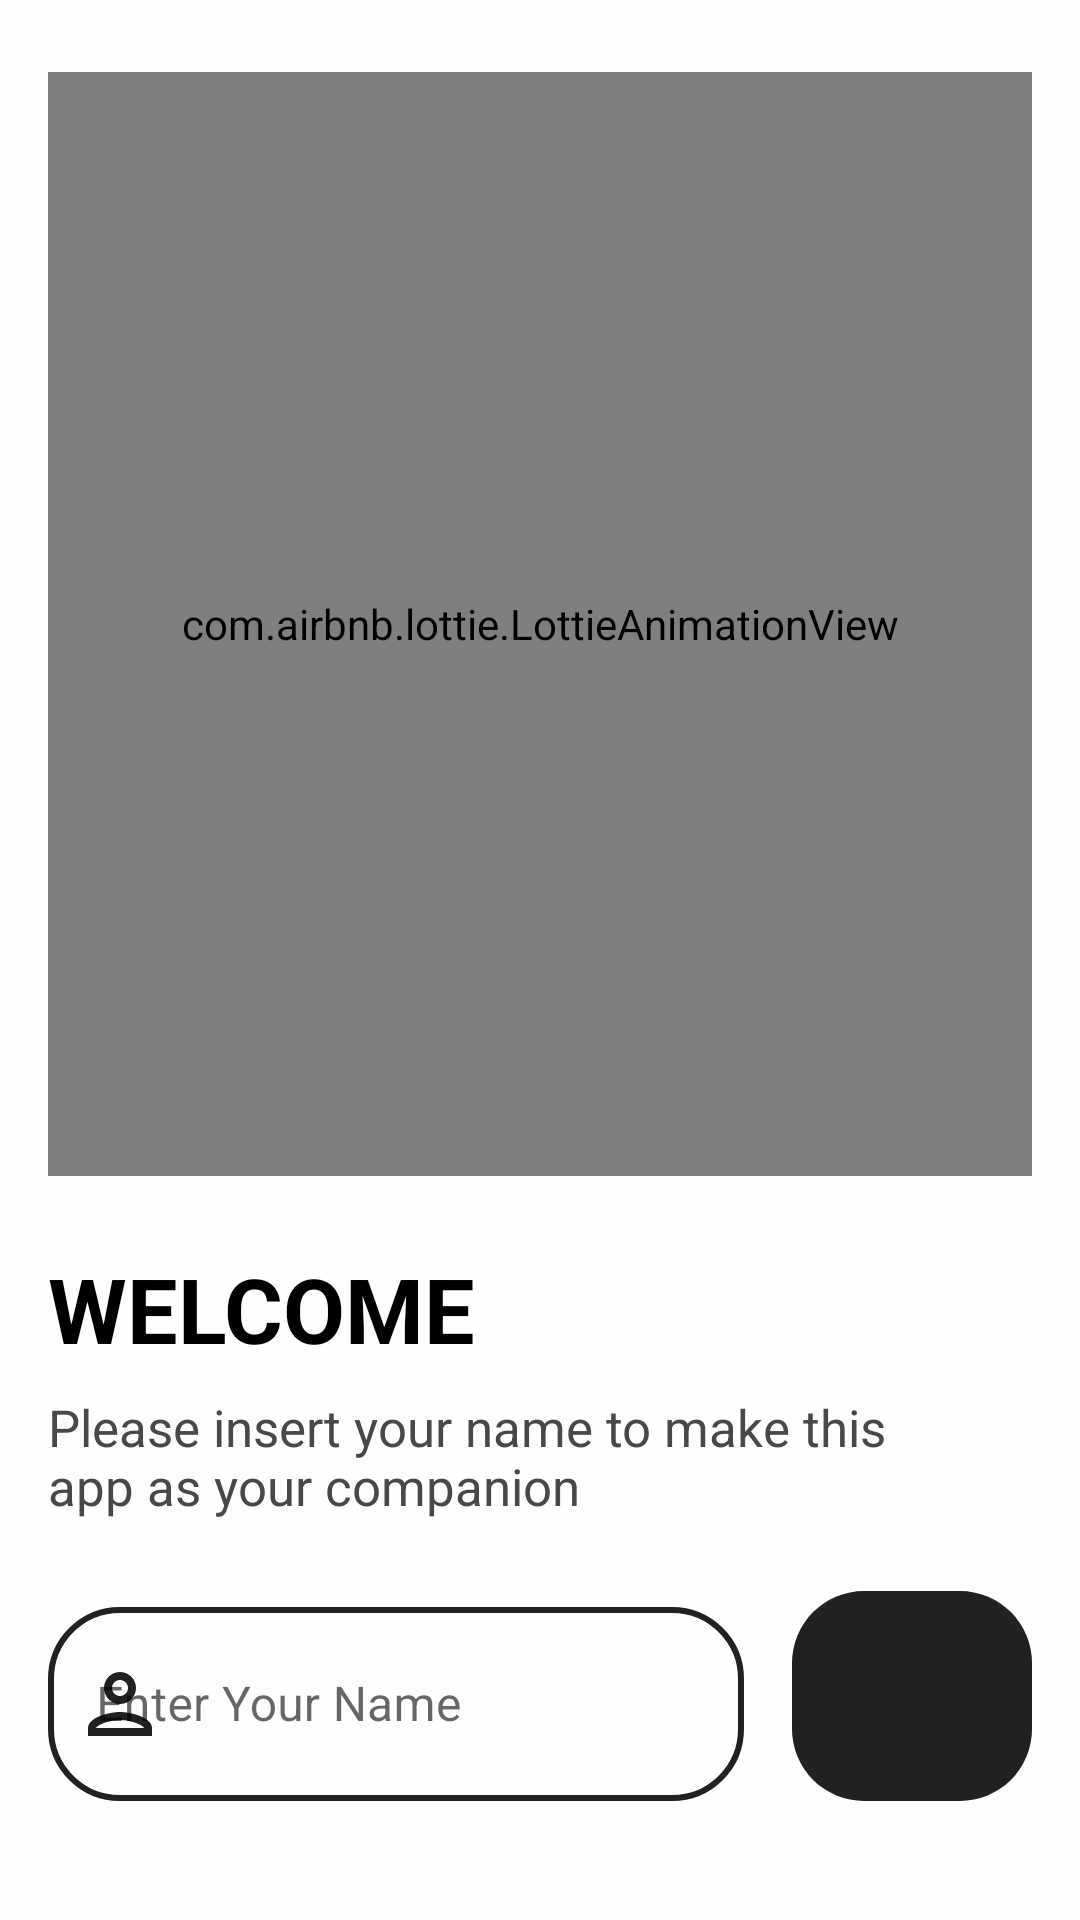

Here is an Android app screen rendered from its layout file. Give the layout XML and the strings, colors and styles it references.
<!-- AndroidManifest.xml: application theme Theme.AnakKostMoneyTracker -->
<!-- res/layout/fragment_welcome.xml -->
<?xml version="1.0" encoding="utf-8"?>
<androidx.constraintlayout.widget.ConstraintLayout xmlns:android="http://schemas.android.com/apk/res/android"
    xmlns:app="http://schemas.android.com/apk/res-auto"
    xmlns:tools="http://schemas.android.com/tools"
    android:layout_width="match_parent"
    android:layout_height="match_parent"
    tools:context=".ui.welcome.WelcomeFragment">

    <androidx.constraintlayout.widget.Guideline
        android:id="@+id/guideline_start"
        android:layout_width="wrap_content"
        android:layout_height="wrap_content"
        android:orientation="vertical"
        app:layout_constraintGuide_begin="@dimen/dp_16" />

    <androidx.constraintlayout.widget.Guideline
        android:id="@+id/guideline_end"
        android:layout_width="wrap_content"
        android:layout_height="wrap_content"
        android:orientation="vertical"
        app:layout_constraintGuide_end="@dimen/dp_16" />

    <androidx.constraintlayout.widget.Guideline
        android:id="@+id/guideline_center"
        android:layout_width="wrap_content"
        android:layout_height="wrap_content"
        android:orientation="horizontal"
        app:layout_constraintGuide_percent="0.65" />

    <com.airbnb.lottie.LottieAnimationView
        android:layout_width="0dp"
        android:layout_height="0dp"
        android:layout_marginVertical="@dimen/dp_24"
        app:layout_constraintBottom_toTopOf="@id/guideline_center"
        app:layout_constraintEnd_toStartOf="@id/guideline_end"
        app:layout_constraintStart_toEndOf="@id/guideline_start"
        app:layout_constraintTop_toTopOf="parent"
        app:lottie_autoPlay="true"
        app:lottie_loop="true"
        app:lottie_rawRes="@raw/ic_welcome" />

    <TextView
        android:id="@+id/textView"
        android:layout_width="wrap_content"
        android:layout_height="wrap_content"
        android:text="@string/welcome"
        android:textAllCaps="true"
        android:textColor="@color/secondaryTextColor"
        android:textSize="30sp"
        android:textStyle="bold"
        app:layout_constraintStart_toStartOf="@+id/guideline_start"
        app:layout_constraintTop_toTopOf="@+id/guideline_center" />

    <TextView
        android:id="@+id/textView3"
        android:layout_width="0dp"
        android:layout_height="wrap_content"
        android:layout_marginTop="@dimen/dp_8"
        android:layout_marginEnd="@dimen/dp_24"
        android:text="@string/welcome_desc"
        android:textColor="@color/primaryLightColor"
        android:textSize="17sp"
        app:layout_constraintEnd_toStartOf="@id/guideline_end"
        app:layout_constraintStart_toStartOf="@+id/guideline_start"
        app:layout_constraintTop_toBottomOf="@+id/textView" />

    <com.google.android.material.textfield.TextInputLayout
        android:id="@+id/til_activity_name"
        style="@style/Widget.MaterialComponents.TextInputLayout.OutlinedBox.Dense"
        android:layout_width="0dp"
        android:layout_height="0dp"
        android:layout_marginEnd="@dimen/dp_16"
        android:hint="@string/enter_your_name"
        app:boxCornerRadiusBottomEnd="@dimen/dp_24"
        app:boxCornerRadiusBottomStart="@dimen/dp_24"
        app:boxCornerRadiusTopEnd="@dimen/dp_24"
        app:boxCornerRadiusTopStart="@dimen/dp_24"
        app:boxStrokeColor="@color/primaryColor"
        app:boxStrokeWidth="2dp"
        app:layout_constraintBottom_toBottomOf="@+id/btn_lets_go"
        app:layout_constraintEnd_toStartOf="@+id/btn_lets_go"
        app:layout_constraintStart_toStartOf="@+id/guideline_start"
        app:layout_constraintTop_toTopOf="@+id/btn_lets_go"
        app:startIconDrawable="@drawable/ic_user"
        app:startIconTint="@color/primaryColor">

        <com.google.android.material.textfield.TextInputEditText
            android:id="@+id/tie_name_welcome"
            android:layout_width="match_parent"
            android:layout_height="match_parent"
            android:inputType="text" />

    </com.google.android.material.textfield.TextInputLayout>

    <androidx.appcompat.widget.AppCompatImageButton
        android:id="@+id/btn_lets_go"
        android:layout_width="80dp"
        android:layout_height="70dp"
        android:layout_marginBottom="@dimen/dp_24"
        android:background="@drawable/bg_button_primary_color"
        android:src="@drawable/ic_right"
        android:textAllCaps="false"
        app:layout_constraintBottom_toBottomOf="parent"
        app:layout_constraintEnd_toStartOf="@+id/guideline_end"
        app:layout_constraintTop_toBottomOf="@+id/textView3"
        app:layout_constraintVertical_bias="0.6"
        app:tint="@color/primaryTextColor" />

</androidx.constraintlayout.widget.ConstraintLayout>
<!-- resources referenced by this layout -->
<resources>
  <color name="primaryColor">#212121</color>
  <color name="primaryLightColor">#484848</color>
  <color name="primaryTextColor">#ffffff</color>
  <color name="secondaryTextColor">#000000</color>
  <dimen name="dp_16">16dp</dimen>
  <dimen name="dp_24">24dp</dimen>
  <dimen name="dp_8">8dp</dimen>
  <!-- drawable bg_button_primary_color (drawable) -->
  <?xml version="1.0" encoding="utf-8"?>
  <ripple xmlns:android="http://schemas.android.com/apk/res/android"
      android:color="@color/primaryDarkColor">
      <item android:id="@android:id/mask">
          <shape android:shape="rectangle">
              <solid android:color="@color/primaryDarkColor" />
              <corners android:radius="@dimen/dp_24" />
          </shape>
      </item>
  
      <item android:id="@android:id/background">
          <shape android:shape="rectangle">
              <corners android:radius="@dimen/dp_24" />
              <solid android:color="@color/primaryColor" />
          </shape>
      </item>
  </ripple>
  <!-- drawable ic_user (drawable) -->
  <vector android:height="32dp" android:tint="?attr/colorControlNormal"
      android:viewportHeight="24" android:viewportWidth="24"
      android:width="32dp" xmlns:android="http://schemas.android.com/apk/res/android">
      <path android:fillColor="@android:color/white" android:pathData="M12,6c1.1,0 2,0.9 2,2s-0.9,2 -2,2 -2,-0.9 -2,-2 0.9,-2 2,-2m0,10c2.7,0 5.8,1.29 6,2L6,18c0.23,-0.72 3.31,-2 6,-2m0,-12C9.79,4 8,5.79 8,8s1.79,4 4,4 4,-1.79 4,-4 -1.79,-4 -4,-4zM12,14c-2.67,0 -8,1.34 -8,4v2h16v-2c0,-2.66 -5.33,-4 -8,-4z"/>
  </vector>
  <string name="enter_your_name">Enter Your Name</string>
  <string name="welcome">Welcome</string>
  <string name="welcome_desc">Please insert your name to make this app as your companion</string>
  <style name="Theme.AnakKostMoneyTracker" parent="Theme.MaterialComponents.Light.NoActionBar">
          
          <item name="colorPrimary">@color/primaryColor</item>
          <item name="colorPrimaryVariant">@color/primaryDarkColor</item>
          <item name="colorOnPrimary">@color/primaryTextColor</item>
          
          <item name="colorSecondary">@color/secondaryColor</item>
          <item name="colorSecondaryVariant">@color/secondaryDarkColor</item>
          <item name="colorOnSecondary">@color/secondaryTextColor</item>
          
          <item name="android:statusBarColor">@android:color/transparent</item>
          <item name="android:windowLightStatusBar" tools:targetApi="m">true</item>
          <item name="android:windowBackground">#fefefe</item>
          
          <item name="fontFamily">@font/poppins_medium</item>
          <item name="android:textColor">@color/secondaryTextColor</item>
      </style>
  <color name="primaryDarkColor">#000000</color>
  <color name="secondaryColor">#fafafa</color>
  <color name="secondaryDarkColor">#c7c7c7</color>
</resources>
